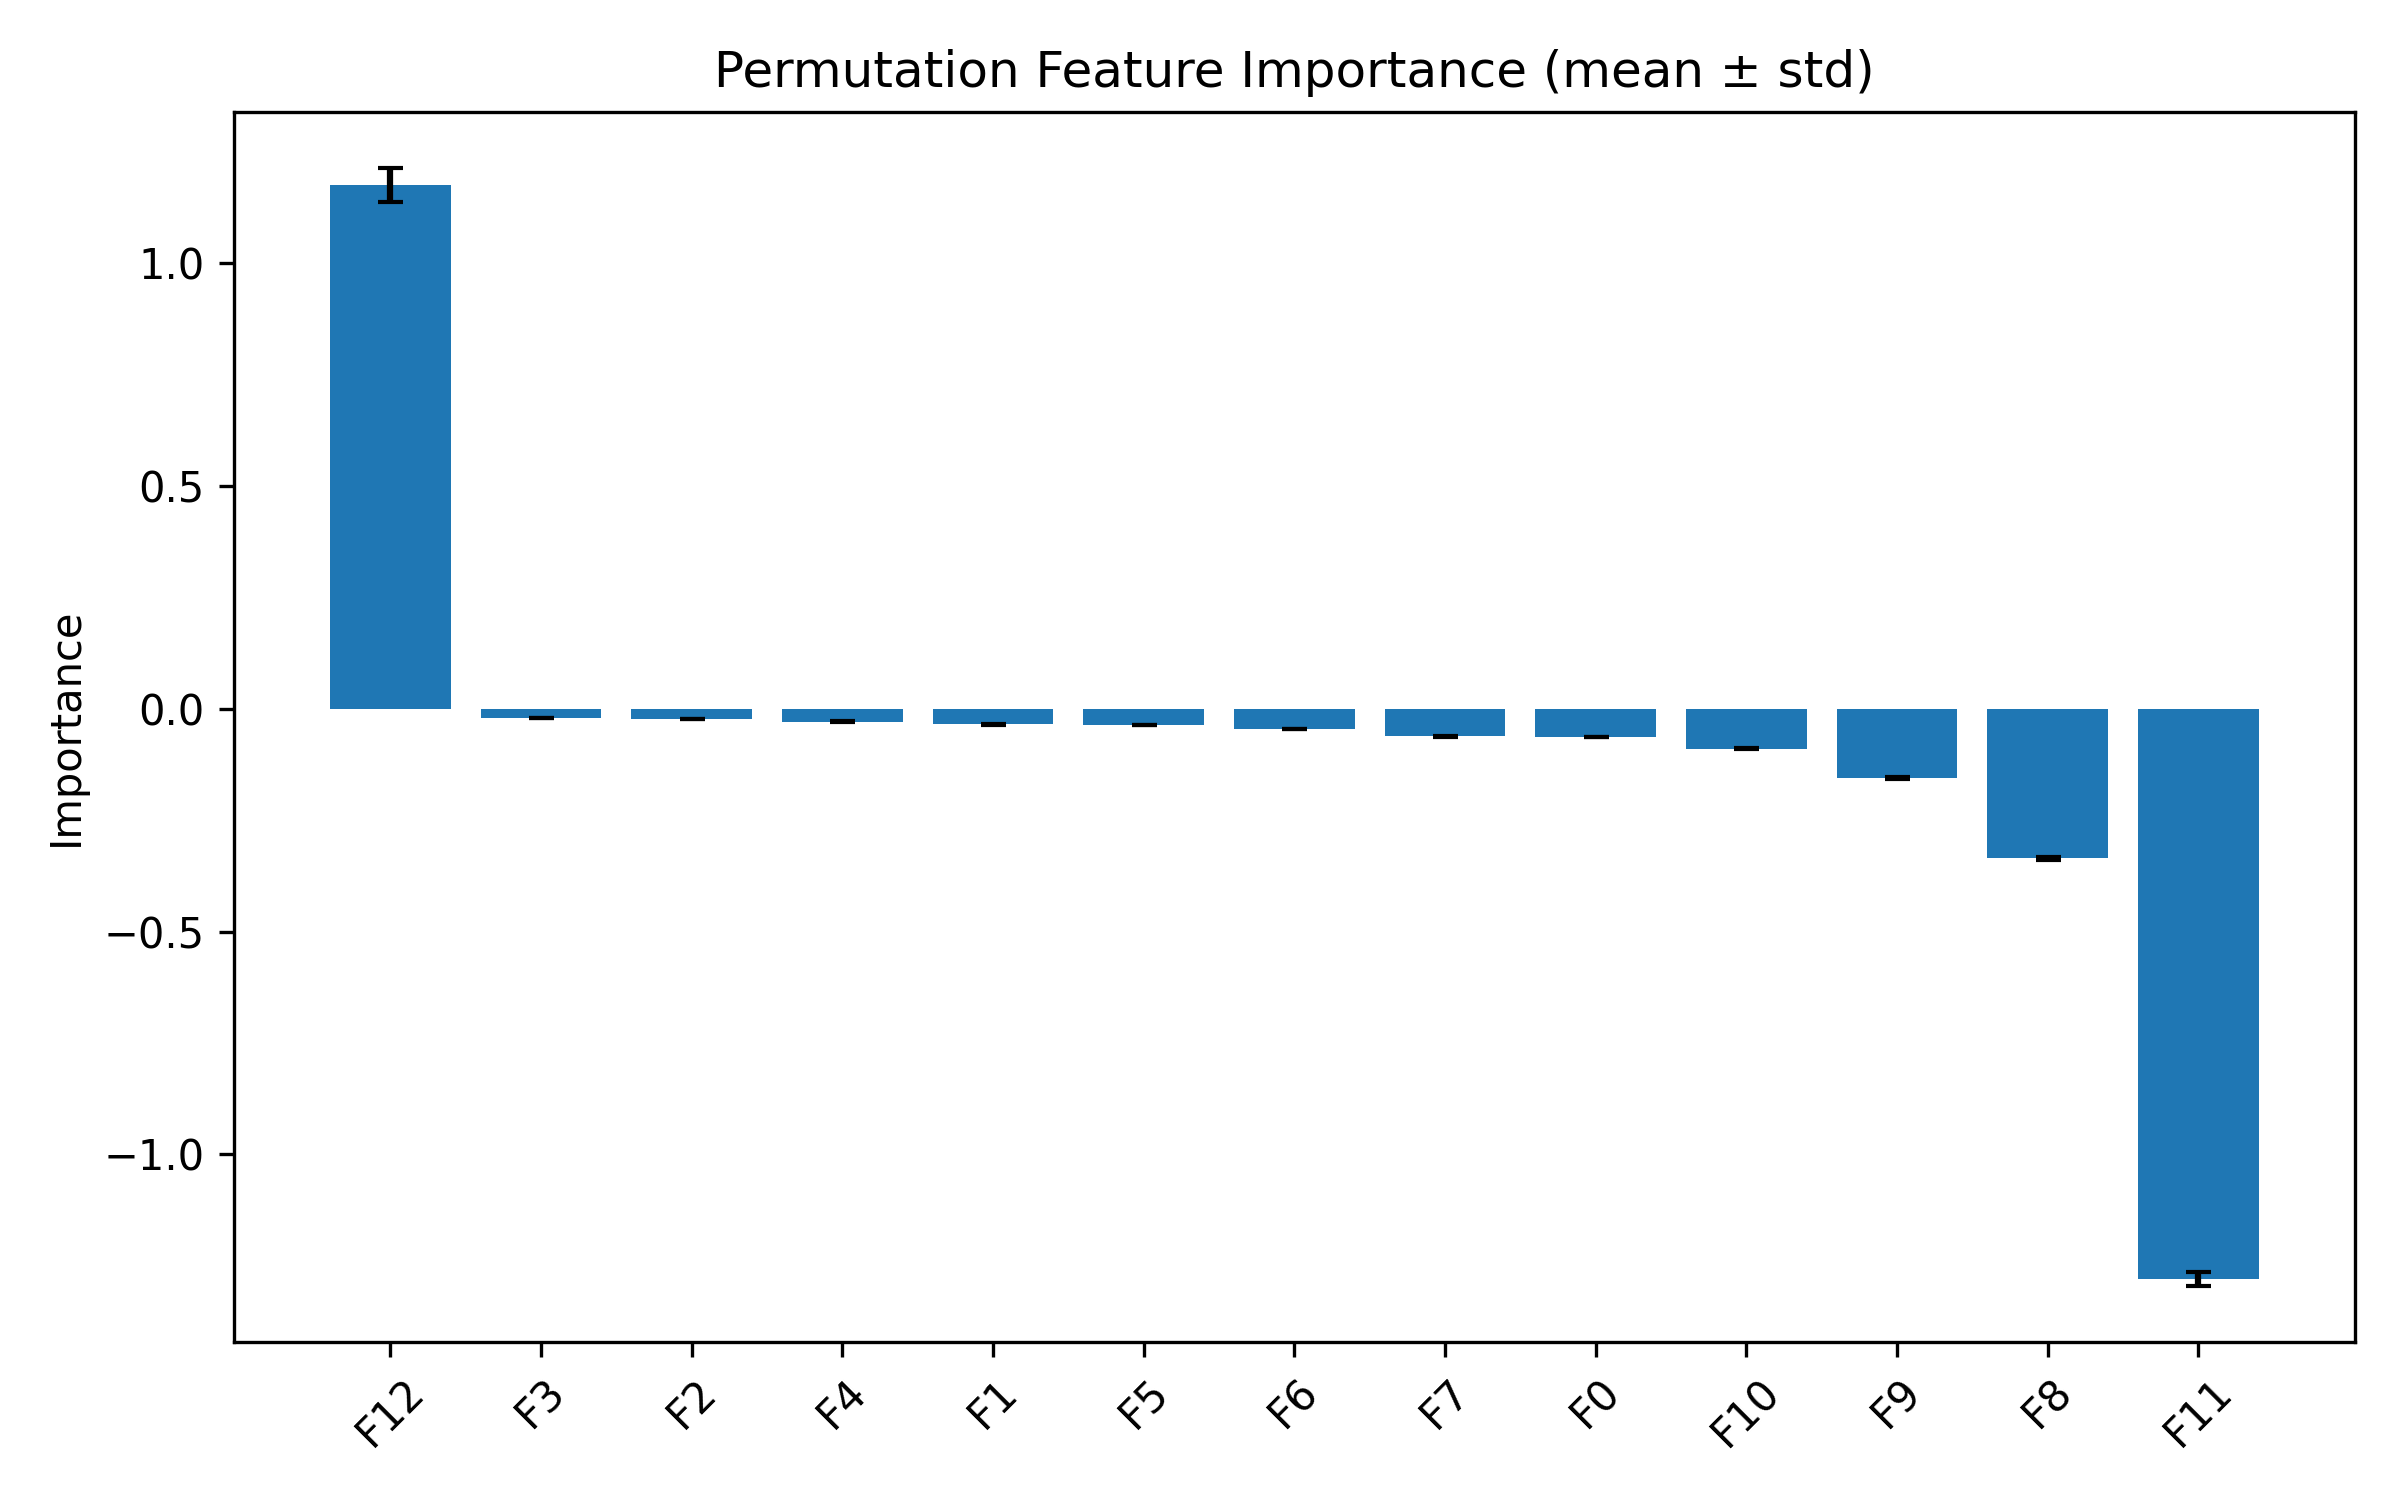

The data file committed next to this chart (first rows):
feature, importance_mean, importance_std
F0, -0.0635, 0.0009455
F1, -0.03534, 0.0005307
F2, -0.02354, 0.0003778
F3, -0.02022, 0.0003155
F4, -0.02892, 0.000404
F5, -0.03606, 0.0005268
F6, -0.04544, 0.0006699
F7, -0.06234, 0.0008746
F8, -0.3359, 0.003806
F9, -0.1561, 0.001968
F10, -0.08944, 0.0009897
F11, -1.279, 0.01553
F12, 1.175, 0.03811
